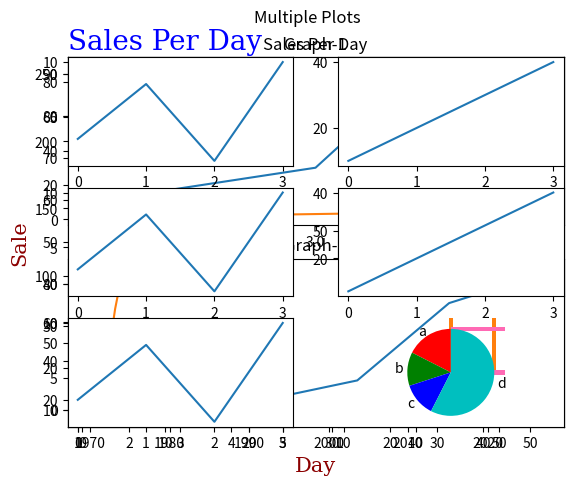

This figure's Python source:
import matplotlib.pylab as plt

#Multiple points
xpoints = [1,2,3,4,5]
ypoints = [10,20,30,40,50]
plt.plot(xpoints,ypoints)  #draw a line
plt.show()

#Two POints
xpoints = [0,6]  # x axis and Y axis points will be taken.
ypoints = [0,250]
plt.plot(xpoints,ypoints)  #draw a line
plt.show()

#default x points

ypoints = [1,2,3,4,5]
plt.plot(ypoints)  #draw a line, Provided only xpoints automatically yaxis will be the same.
plt.show()

# Plot ( x axis, Y axis, format (marker| line| color), )
  # marker = o x or any
  # line - solid, dotted, dashed, dashed dot
  # color ='g' for Green, 'b' for blue and etc.,
  # ms -  Marker size
  # mfc - marker face color

# format strings fmt  marker|line|color

ypoints = [1,2,3,4,5]
plt.plot(ypoints, marker = "o",ms = 15, color='r', mfc='b')
plt.show()

""" '-' solid line
':' dotted line
'--' dashed line
'-.' dashed dot line
"""

ypoints = [1,2,3,4,5]
plt.plot(ypoints, 'o-.r',linewidth='2.5')
plt.show()

# multiple lines

x1points = [1,2,3,4,5]
y1points = [10,20,30,90,50]


x2points = [1,2,3,4,5]
y2points = [17,27,37,67,87]

plt.plot(x1points,y1points)
plt.plot(x2points,y2points)
plt.show()



# multiple lines

x1points = [1,2,3,4,5]
y1points = [10,20,30,90,88]


x2points = [1,2,3,4,5]
y2points = [17,27,37,67,87]

plt.plot(x1points,y1points,x2points,y2points)
plt.show()

#title and label
# multiple lines

xpoints = [1,2,3,4,5]
ypoints = [10,20,30,90,50]
plt.plot(xpoints,ypoints)
plt.xlabel('Day')
plt.ylabel('Sale')
plt.title('Sales Per Day')
plt.show()


# set font properties for title and Label
# loc means location, 3 values are right, left, center
import datetime


current_date= datetime.date.today()
xpoints=[current_date]
for i in range(1, 5):
    next_date = current_date - datetime.timedelta(days=i)
    print(next_date)
    xpoints.append(next_date)

#xpoints = [1,2,3,4,5]
ypoints = [10,20,30,90,50]
plt.plot(xpoints,ypoints)

font1 = {'family':'serif','color':'blue','size':20}
font2 = {'family':'serif','color':'darkred','size':15}

plt.title("Sales Per Day", fontdict = font1,loc = 'left')
plt.xlabel('Day',fontdict=font2)
plt.ylabel('Sale',fontdict=font2)

plt.show()


# Grid

xpoints = [1,2,3,4,5]
ypoints = [10,20,30,90,50]
plt.plot(xpoints,ypoints)

font1 = {'family':'serif','color':'blue','size':20}
font2 = {'family':'serif','color':'darkred','size':15}

plt.title("Sales Per Day", fontdict = font1,loc = 'left')
plt.xlabel('Day',fontdict=font2)
plt.ylabel('Sale',fontdict=font2)
#plt.grid()

plt.grid(axis='y',linestyle='--',color='r')

plt.show()

# subplots 1st

x1points = [1,2,3,4,5]
y1points = [10,20,30,90,50]

#plot 1
plt.subplot(1,2,1)
plt.plot(x1points,y1points)

#plot 2
x2points = [11,22,33,44,55]
y2points = [10,20,30,70,85]
plt.subplot(1,2,2)
plt.plot(x2points,y2points)

plt.show()

# subplots 1st

x1points = [1,2,3,4,5]
y1points = [10,20,30,90,50]

#plot 1
plt.subplot(2,1,1)
plt.plot(x1points,y1points)

#plot 2
x2points = [11,22,33,44,55]
y2points = [10,20,30,70,85]
plt.subplot(2,1,2)
plt.plot(x2points,y2points)

plt.show()

# subplots 1st arg is row , 2nd arg is col , 3rd arg is index of the current plot

x1 = [1,2,3,4,5]
y1= [1,2,3,4,5]
#plot 1
plt.subplot(2,1,1)
plt.title("Graph-1")
plt.plot(x1,y1)

#plot 2
x2 = [1,2,3,4,5]
y2 = [17,27,38,67,89]
plt.subplot(2,1,2)
plt.title("Graph-2")
plt.plot(x2,y2)

plt.suptitle("Multiple Plots")

plt.show()

import numpy as np
x = np.array([0, 1, 2, 3])
y = np.array([3, 8, 1, 10])

plt.subplot(3, 2, 1)
plt.plot(x,y)

x = np.array([0, 1, 2, 3])
y = np.array([10, 20, 30, 40])

plt.subplot(3, 2, 2)
plt.plot(x,y)

x = np.array([0, 1, 2, 3])
y = np.array([3, 8, 1, 10])

plt.subplot(3, 2, 3)
plt.plot(x,y)

x = np.array([0, 1, 2, 3])
y = np.array([10, 20, 30, 40])

plt.subplot(3, 2, 4)
plt.plot(x,y)

x = np.array([0, 1, 2, 3])
y = np.array([3, 8, 1, 10])

plt.subplot(3, 2, 5)
plt.plot(x,y)

x = np.array([0, 1, 2, 3])
y = np.array([10, 20, 30, 40])

plt.subplot(3, 2, 6)
plt.plot(x,y)

plt.suptitle('Multiple Plots')

plt.show()


# scatter plots

x1points = [1,2,3,4,5]
y1points = [10,20,30,90,50]

# Define sizes for the markers
sizes = [20, 50, 100, 200, 500]

plt.scatter(x1points,y1points, s=sizes,  color='red' )
plt.show()

#x2points = [1,2,3,4,55]
y2points = [15,5,30,70,85]

plt.scatter(x1points,y2points)
plt.show()


#Bar plot

x = ['A','B','C','D']
y = [10,20,30,40]
plt.bar(x,y, width=.1)
plt.show()

# Horizontal Bar plot

x = ['A','B','C','D']
y = [10,20,30,40]
plt.barh(x,y,color = 'hotpink', height=.1)
plt.show()

# Histogram
import numpy as np

x = np.random.normal(170,10,250)
print(type(x))
plt.hist(x)
plt.show()

y = [35,25,25,115]
lab = ['a','b','c','d']
col = ['r','g','b','c']
plt.pie(y, labels = lab, startangle=90, colors = col)
plt.show()